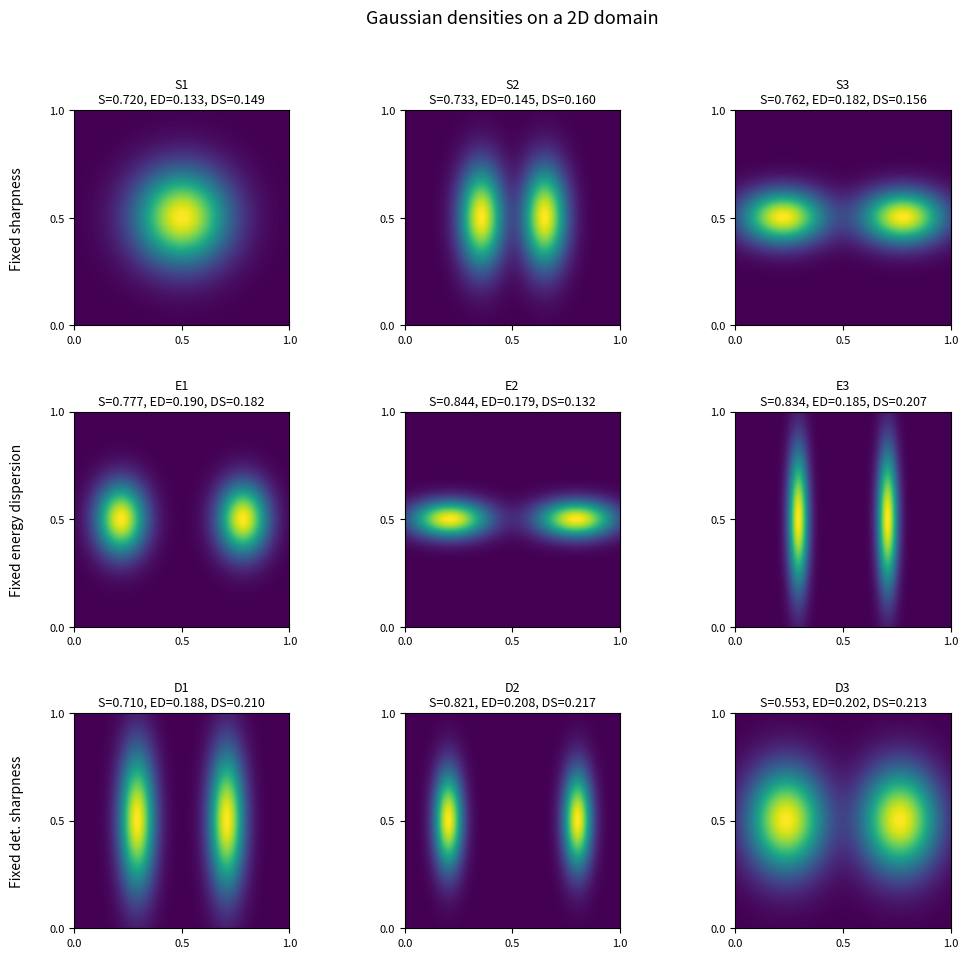

Here is the Python script that generated this plot:
import math
import numpy as np
import pandas as pd
import matplotlib.pyplot as plt

def sharpness_multi(dvals, mode="simplified", plot_data=False):
    dvals = np.asarray(dvals, float).ravel()
    N = dvals.size
    L = 1.0 / dvals.mean()
    v = L / N
    d_sorted = np.sort(dvals)

    if mode == "simplified":
        weights = np.arange(N, dtype=float) + 0.5
        t = weights * v
        integral = v * np.dot(d_sorted, t)
        score = (2.0 / L) * integral - 1.0
        if plot_data:
            return score, t, t * d_sorted
        return score
    elif mode == "ml":
        idx = np.arange(N, dtype=float)
        t = idx * v
        m = np.cumsum(d_sorted[::-1])[::-1] * v
        dL = d_sorted * (L - t)
        score = (m[:-1] - dL[:-1]).sum() / N
        if plot_data:
            return score, t, m, dL
        return score
    elif mode == "gini":
        cum_mass = np.concatenate([[0], np.cumsum(d_sorted) * v])
        lorenz_area = np.sum((cum_mass[:-1] + cum_mass[1:]) / 2) * (1 / N)
        score = 1.0 - 2.0 * lorenz_area
        if plot_data:
            u = np.linspace(0, 1, N + 1)
            return score, u, cum_mass
        return score
    else:
        raise ValueError("mode must be 'simplified', 'ml', or 'gini'")

def single_gaussian_case(alpha, scale=0.30):
    side = math.sqrt(alpha)
    sx = scale * side
    sy = scale * side
    return [(1.0, 0.5, 0.5, sx, sy, 0.0)]

def two_gaussian_case(alpha, w, s, scale=0.30):
    h = alpha / (2 * w)
    cx1 = 0.5 - s / 2
    cx2 = 0.5 + s / 2
    sx = scale * w
    sy = scale * h
    return [
        (0.5, cx1, 0.5, sx, sy, 0.0),
        (0.5, cx2, 0.5, sx, sy, 0.0),
    ]

def s_for_ds(alpha, w, ds_target):
    h = alpha / (2 * w)
    val = 4.0 * (ds_target ** 4 * 12.0 / (h * h) - w * w / 12.0)
    return math.sqrt(val)

def rot(theta):
    c = np.cos(theta)
    s = np.sin(theta)
    return np.array([[c, -s], [s, c]])

def cov_from_params(sx, sy, theta=0.0):
    R = rot(theta)
    D = np.diag([sx**2, sy**2])
    return R @ D @ R.T

def gaussian_pdf_grid(X, Y, mean, cov):
    mu = np.array(mean, dtype=float)
    inv = np.linalg.inv(cov)
    det = np.linalg.det(cov)
    dx = np.stack([X - mu[0], Y - mu[1]], axis=-1)
    expo = np.einsum("...i,ij,...j->...", dx, inv, dx)
    return np.exp(-0.5 * expo) / (2 * np.pi * np.sqrt(det))

def mixture_pdf_grid(components, bins=240):
    xs = (np.arange(bins) + 0.5) / bins
    ys = (np.arange(bins) + 0.5) / bins
    X, Y = np.meshgrid(xs, ys, indexing="xy")
    pdf = np.zeros_like(X)
    for w, mx, my, sx, sy, theta in components:
        pdf += w * gaussian_pdf_grid(X, Y, (mx, my), cov_from_params(sx, sy, theta))
    cell = (1.0 / bins) ** 2
    pdf = np.maximum(pdf, 0.0)
    pdf /= pdf.sum() * cell
    return X, Y, pdf

def determinant_sharpness_from_grid(pdf):
    bins = pdf.shape[0]
    cell = (1.0 / bins) ** 2
    xs = (np.arange(bins) + 0.5) / bins
    ys = (np.arange(bins) + 0.5) / bins
    X, Y = np.meshgrid(xs, ys, indexing="xy")
    w = pdf * cell
    mx = np.sum(w * X)
    my = np.sum(w * Y)
    dx = X - mx
    dy = Y - my
    sxx = np.sum(w * dx * dx)
    syy = np.sum(w * dy * dy)
    sxy = np.sum(w * dx * dy)
    Sigma = np.array([[sxx, sxy], [sxy, syy]])
    return float(np.linalg.det(Sigma) ** 0.25)

def energy_dispersion_from_grid(pdf, n=1500, seed=0):
    bins = pdf.shape[0]
    cell = (1.0 / bins) ** 2
    xs = (np.arange(bins) + 0.5) / bins
    ys = (np.arange(bins) + 0.5) / bins
    X, Y = np.meshgrid(xs, ys, indexing="xy")
    pts = np.stack([X.ravel(), Y.ravel()], axis=1)
    probs = (pdf * cell).ravel()
    probs /= probs.sum()

    rng = np.random.default_rng(seed)
    idx = rng.choice(len(probs), size=n, replace=True, p=probs)
    samp = pts[idx]
    D = np.sqrt(((samp[:, None, :] - samp[None, :, :]) ** 2).sum(axis=2))
    return float(0.5 * D.mean())

ds_row1 = 0.15746798441989338

scale = 0.30
gaussian_components = {
    "S1": single_gaussian_case(0.25, scale=scale),
    "S2": two_gaussian_case(0.25, 0.235, s_for_ds(0.25, 0.235, ds_row1), scale=scale),
    "S3": two_gaussian_case(0.25, 0.445, 0.555, scale=scale),
    "E1": two_gaussian_case(0.20, 0.2655178275862069, 0.5646361655130392, scale=scale),
    "E2": two_gaussian_case(0.16, 0.4131036551724138, 0.5847107055794103, scale=scale),
    "E3": two_gaussian_case(0.16, 0.10896644827586208, 0.4131891696374098, scale=scale),
    "D1": two_gaussian_case(0.28, 0.19, 0.4148664267121577, scale=scale),
    "D2": two_gaussian_case(0.16, 0.15294751175757484, 0.5980344854237843, scale=scale),
    "D3": two_gaussian_case(0.45, 0.4104655781781457, 0.52590672191585, scale=scale),
}

row_order = ["Fixed sharpness", "Fixed energy dispersion", "Fixed det. sharpness"]
col_order = ["Col 1", "Col 2", "Col 3"]
case_rows = {
    "S1": "Fixed sharpness", "S2": "Fixed sharpness", "S3": "Fixed sharpness",
    "E1": "Fixed energy dispersion", "E2": "Fixed energy dispersion", "E3": "Fixed energy dispersion",
    "D1": "Fixed det. sharpness", "D2": "Fixed det. sharpness", "D3": "Fixed det. sharpness",
}
case_cols = {
    "S1": "Col 1", "S2": "Col 2", "S3": "Col 3",
    "E1": "Col 1", "E2": "Col 2", "E3": "Col 3",
    "D1": "Col 1", "D2": "Col 2", "D3": "Col 3",
}

bins = 240
plot_matrix = [[None] * 3 for _ in range(3)]
rows = []

for case in ["S1", "S2", "S3", "E1", "E2", "E3", "D1", "D2", "D3"]:
    comps = gaussian_components[case]
    X, Y, pdf = mixture_pdf_grid(comps, bins=bins)
    S = float(sharpness_multi(pdf.ravel(), mode="simplified"))
    ED = energy_dispersion_from_grid(pdf, n=1500, seed=0)
    DS = determinant_sharpness_from_grid(pdf)
    rows.append({
        "Case": case,
        "Sharpness S": S,
        "Energy dispersion 0.5 E||X-X'||": ED,
        "Determinant sharpness DS": DS,
    })
    i = row_order.index(case_rows[case])
    j = col_order.index(case_cols[case])
    plot_matrix[i][j] = (case, X, Y, pdf, S, ED, DS)

df = pd.DataFrame(rows)
print(df.round(6).to_string(index=False))

fig, axes = plt.subplots(
    3, 3,
    figsize=(10.2, 10.1),
    gridspec_kw={"wspace": 0.04, "hspace": 0.40}
)

for i in range(3):
    for j in range(3):
        case, X, Y, pdf, S, ED, DS = plot_matrix[i][j]
        ax = axes[i, j]
        levels = np.linspace(float(pdf.min()), float(pdf.max()), 24)
        ax.imshow(
            pdf,
            origin="lower",
            extent=(0, 1, 0, 1),
            cmap="viridis",
            interpolation="bilinear",
            aspect="equal"
        )
        ax.set_aspect("equal")
        ax.set_xlim(0, 1)
        ax.set_ylim(0, 1)
        ax.set_xticks([0.0, 0.5, 1.0])
        ax.set_yticks([0.0, 0.5, 1.0])
        ax.tick_params(labelsize=8)
        ax.set_title(
            f"{case}\nS={S:.3f}, ED={ED:.3f}, DS={DS:.3f}",
            fontsize=9,
            pad=5
        )

        if j == 0:
            ax.set_ylabel(row_order[i], fontsize=10, labelpad=18)

fig.suptitle("Gaussian densities on a 2D domain", fontsize=13, y=0.99)
fig.subplots_adjust(left=0.02, right=0.98, top=0.89, bottom=0.08)
plt.show()
